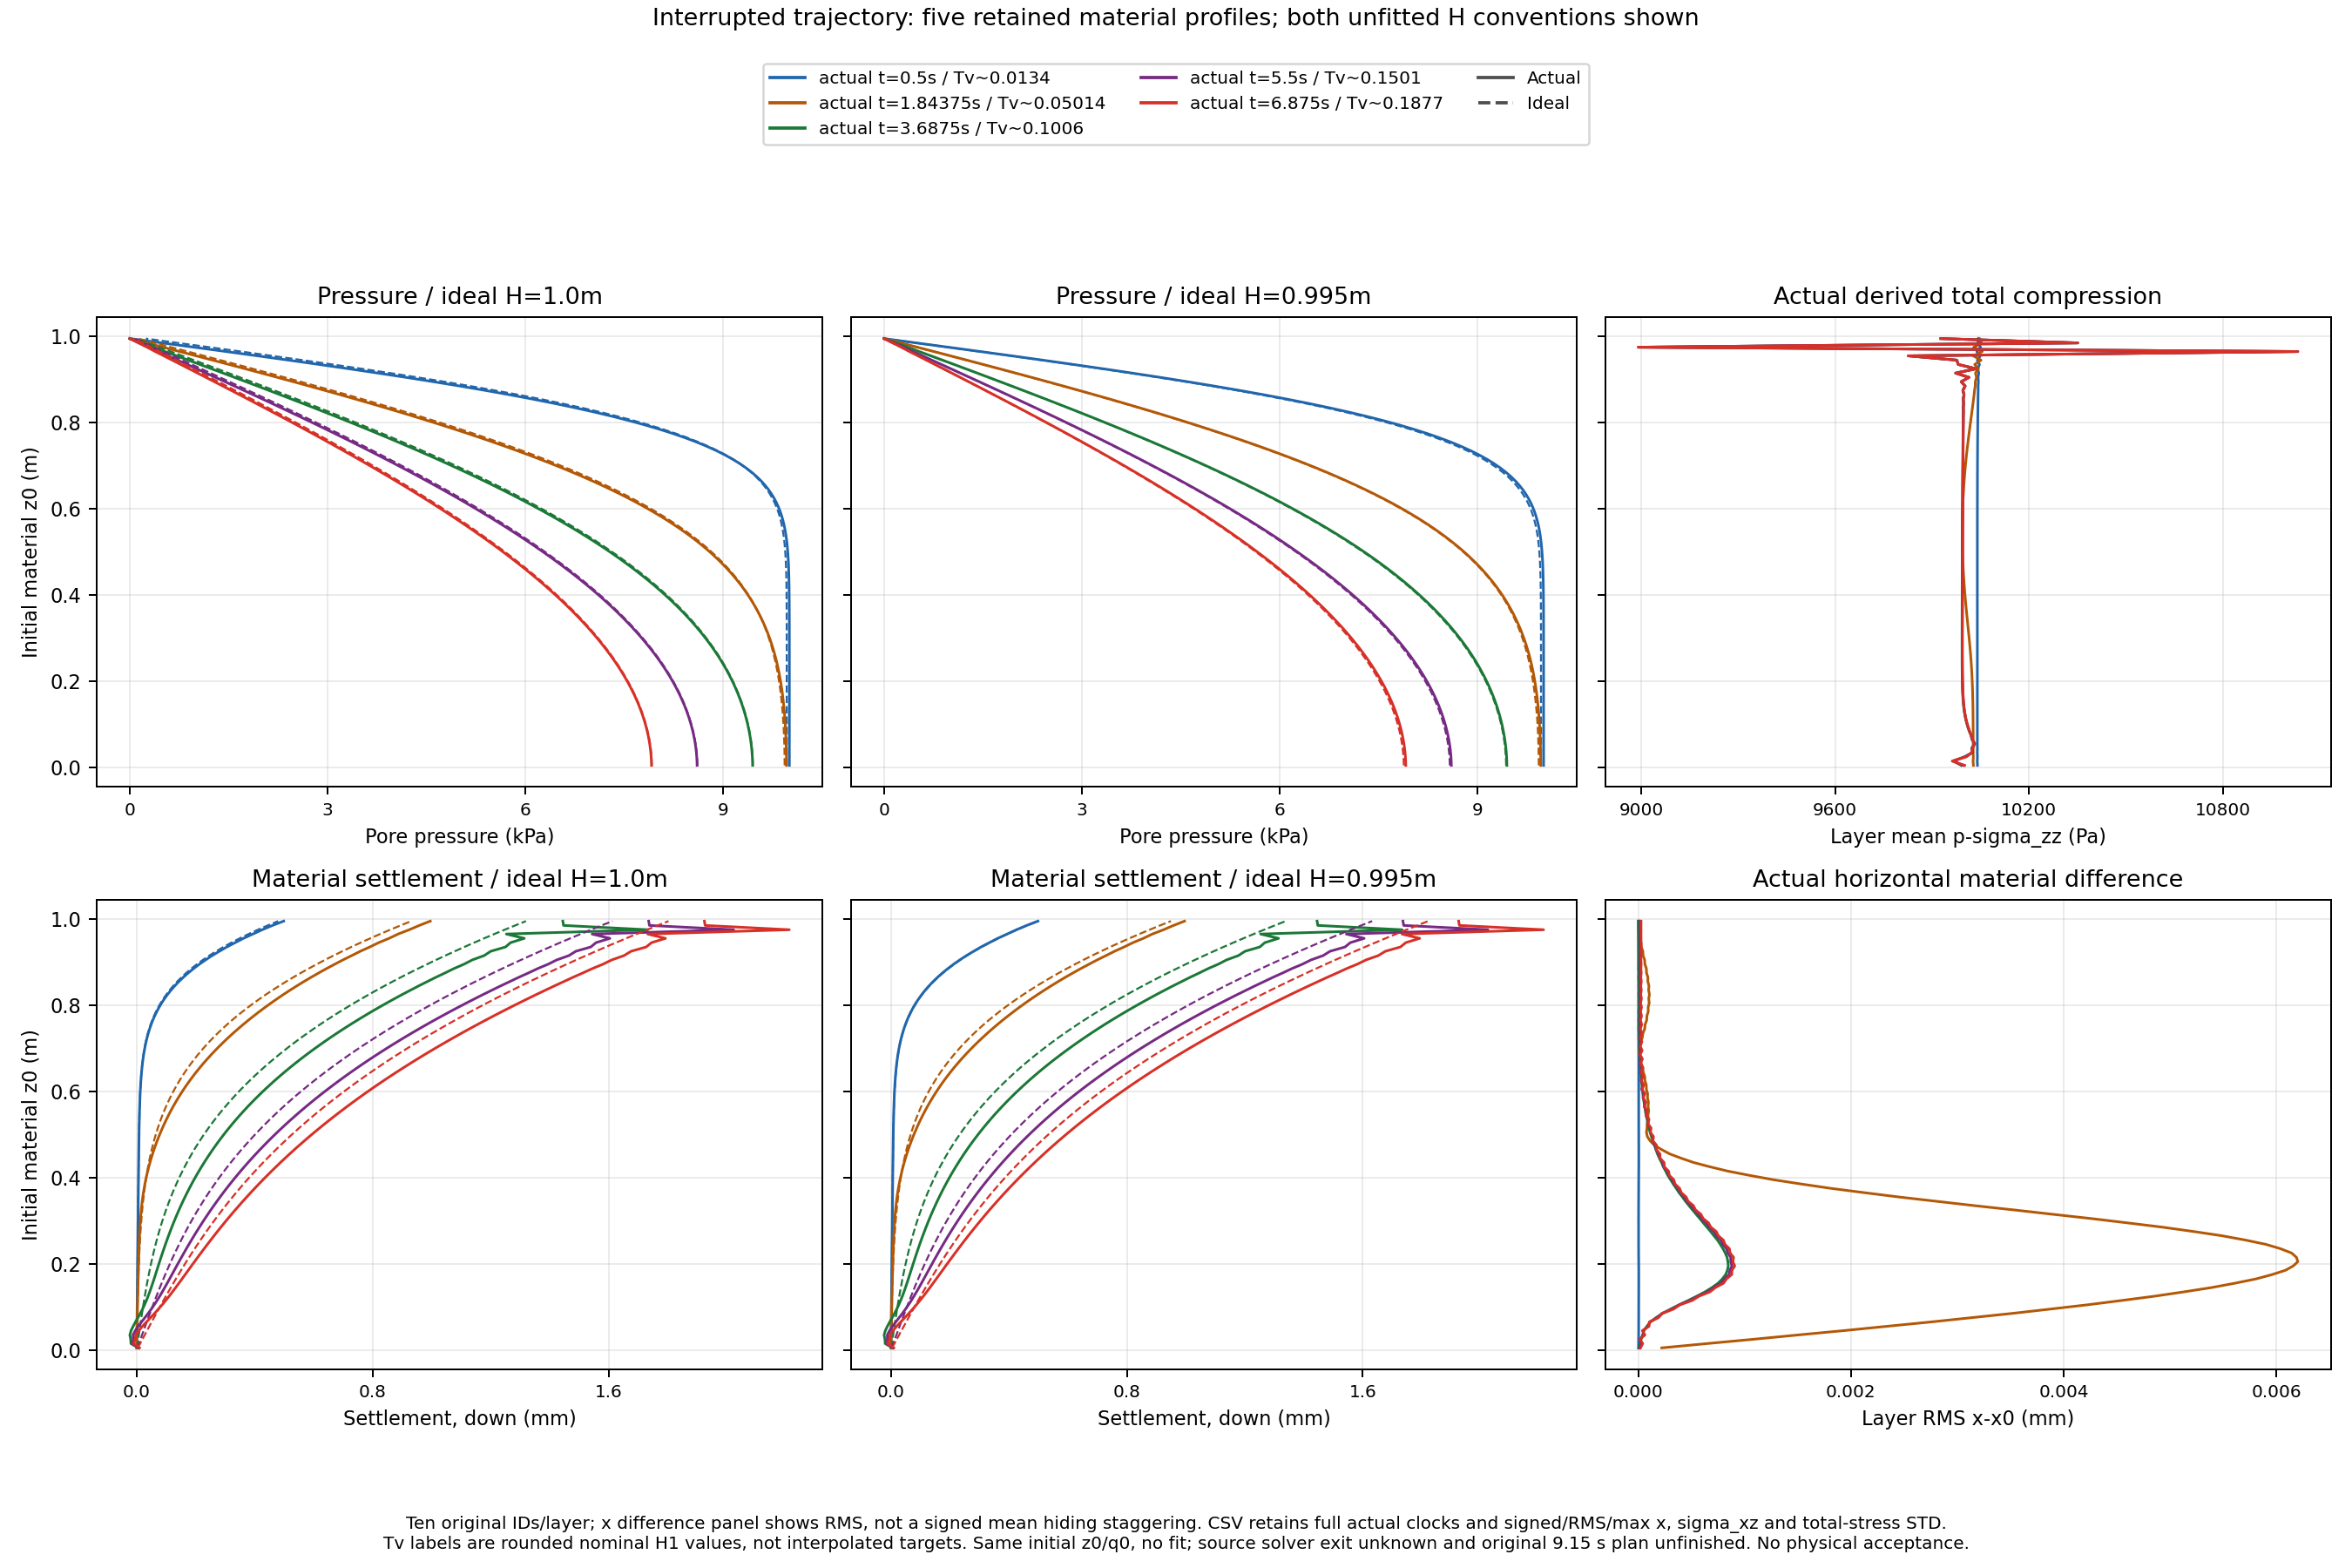

Values plotted in this chart, from the file beside it:
part, actual_time_s, nominal_finite_Kw_H1_Tv, initial_material_layer, initial_z_m, pressure_mean_Pa, settlement_mean_mm, total_compression_zz_mean_Pa, total_compression_zz_STD_Pa, material_ux_mean_mm, material_ux_RMS_mm, material_ux_abs_max_mm, stored_sigma_xz_RMS_Pa, H1_ideal_pressure_mean_Pa, H1_ideal_settlement_mean_mm, H0995_ideal_pressure_mean_Pa, H0995_ideal_settlement_mean_mm
1468, 0.5, 0.0134, 0, 0.005, 10000, 0.0001119, 10040, 0.008322, -4.777468487655867e-07, 1.357687151329632e-06, 1.938840088477889e-06, 0.005792, 9960, 7.469837393540957e-05, 9960, 7.46983817871888e-05
1468, 0.5, 0.0134, 1, 0.015, 10000, 0.0001945, 10040, 0.007587, 1.2075072930266273e-06, 1.7578137671530809e-06, 3.028202938404334e-06, 0.006946, 9960, 0.0002241, 9960, 0.0002241
1468, 0.5, 0.0134, 2, 0.025, 10000, 0.0003993, 10040, 0.006638, -2.1055666488134506e-06, 2.2587669149003303e-06, 3.0617293839130255e-06, 0.005736, 9960, 0.0003735, 9960, 0.0003735
1468, 0.5, 0.0134, 3, 0.035, 10000, 0.000508, 10040, 0.00508, 2.5328880355959815e-06, 2.9105757560293834e-06, 4.365093876634862e-06, 0.002516, 9960, 0.0005229, 9960, 0.0005229
1468, 0.5, 0.0134, 4, 0.045, 10000, 0.000687, 10040, 0.009576, -2.9653367566995215e-06, 3.2191720872858326e-06, 4.7856445611893506e-06, 0.002708, 9960, 0.0006723, 9960, 0.0006723
1468, 0.5, 0.0134, 5, 0.055, 10000, 0.0008174, 10040, 0.008424, 3.088338025938886e-06, 3.2147228322735134e-06, 4.456851089573721e-06, 0.001263, 9960, 0.0008217, 9960, 0.0008217
1468, 0.5, 0.0134, 6, 0.065, 10000, 0.0009797, 10040, 0.01028, -3.2380381461208363e-06, 3.3978247955485616e-06, 4.588929437832068e-06, 0.002083, 9960, 0.0009711, 9960, 0.0009711
1468, 0.5, 0.0134, 7, 0.075, 10000, 0.001122, 10040, 0.01092, 3.2748666067144994e-06, 3.4266583380182112e-06, 4.894183076170622e-06, 0.001548, 9960, 0.00112, 9960, 0.00112
1468, 0.5, 0.0134, 8, 0.085, 10000, 0.001276, 10040, 0.004173, -3.3443685129412593e-06, 3.595616362889236e-06, 4.982866598501889e-06, 0.001928, 9960, 0.00127, 9960, 0.00127
1468, 0.5, 0.0134, 9, 0.095, 10000, 0.001424, 10040, 0.002209, 3.351740581261642e-06, 3.474831905020559e-06, 4.6169626698178146e-06, 0.002511, 9960, 0.001419, 9960, 0.001419
1468, 0.5, 0.0134, 10, 0.105, 10000, 0.001575, 10040, 0.002994, -3.4355985142724144e-06, 3.670979929997712e-06, 4.979369319646487e-06, 0.002587, 9960, 0.001569, 9960, 0.001569
1468, 0.5, 0.0134, 11, 0.115, 10000, 0.001724, 10040, 0.00493, 3.546358723523213e-06, 3.7046666476870484e-06, 5.054914415866807e-06, 0.002481, 9960, 0.001718, 9960, 0.001718
1468, 0.5, 0.0134, 12, 0.125, 10000, 0.001875, 10040, 0.002227, -3.6999089156157516e-06, 3.825925263340783e-06, 4.9905429858054795e-06, 0.003603, 9960, 0.001867, 9960, 0.001867
1468, 0.5, 0.0134, 13, 0.135, 10000, 0.002024, 10040, 0.00288, 3.837157493569859e-06, 3.950502098750095e-06, 4.957847198755472e-06, 0.002879, 9960, 0.002017, 9960, 0.002017
1468, 0.5, 0.0134, 14, 0.145, 10000, 0.002174, 10040, 0.003074, -3.877705708355689e-06, 4.0155715373057845e-06, 5.249907667446985e-06, 0.002904, 9960, 0.002166, 9960, 0.002166
1468, 0.5, 0.0134, 15, 0.155, 10000, 0.002324, 10040, 0.004856, 3.97929851769438e-06, 4.12996049017065e-06, 5.511922862577734e-06, 0.002861, 9960, 0.002316, 9960, 0.002316
1468, 0.5, 0.0134, 16, 0.165, 10000, 0.002474, 10040, 0.003382, -3.947733234494627e-06, 4.038644692778274e-06, 5.015632922877877e-06, 0.002713, 9960, 0.002465, 9960, 0.002465
1468, 0.5, 0.0134, 17, 0.175, 10000, 0.002624, 10040, 0.005258, 4.040245242878382e-06, 4.141192060261034e-06, 5.553097481847402e-06, 0.002761, 9960, 0.002614, 9960, 0.002615
1468, 0.5, 0.0134, 18, 0.185, 10000, 0.002774, 10040, 0.004058, -3.908763454140568e-06, 3.994727568835631e-06, 5.2613006625013e-06, 0.002144, 9960, 0.002764, 9960, 0.002764
1468, 0.5, 0.0134, 19, 0.195, 10000, 0.002924, 10040, 0.003262, 3.774291748234737e-06, 3.852407420852977e-06, 5.049729436684691e-06, 0.004707, 9960, 0.002913, 9960, 0.002913
1468, 0.5, 0.0134, 20, 0.205, 10000, 0.003074, 10040, 0.005913, -3.26626352700754e-06, 3.3608334311293706e-06, 4.347016642480828e-06, 0.00405, 9960, 0.003063, 9960, 0.003063
1468, 0.5, 0.0134, 21, 0.215, 10000, 0.003224, 10040, 0.003581, 2.9956931234254025e-06, 3.1868082286953013e-06, 4.437671369261764e-06, 0.004213, 9960, 0.003212, 9960, 0.003212
1468, 0.5, 0.0134, 22, 0.225, 10000, 0.003374, 10040, 0.003579, -2.490578823646089e-06, 2.7476847156473954e-06, 4.34238027480216e-06, 0.002423, 9960, 0.003362, 9960, 0.003362
1468, 0.5, 0.0134, 23, 0.235, 10000, 0.003524, 10040, 0.005765, 2.413844299876261e-06, 2.731764273457159e-06, 4.15437596823498e-06, 0.001971, 9960, 0.003511, 9960, 0.003511
1468, 0.5, 0.0134, 24, 0.245, 10000, 0.003674, 10040, 0.00545, -2.150661411459698e-06, 2.323324906755605e-06, 3.135138620935507e-06, 0.002612, 9960, 0.003661, 9960, 0.003661
1468, 0.5, 0.0134, 25, 0.255, 10000, 0.003824, 10040, 0.004099, 2.1652234714376883e-06, 2.595761573917884e-06, 3.840786383380035e-06, 0.002987, 9960, 0.00381, 9960, 0.00381
1468, 0.5, 0.0134, 26, 0.265, 10000, 0.003974, 10040, 0.0047, -1.8939137189956379e-06, 2.332376007401894e-06, 3.966298761648446e-06, 0.002471, 9960, 0.00396, 9960, 0.00396
1468, 0.5, 0.0134, 27, 0.275, 10000, 0.004124, 10040, 0.004473, 2.0543582097617974e-06, 2.4511272379794514e-06, 3.861948177918961e-06, 0.002438, 9960, 0.00411, 9960, 0.00411
1468, 0.5, 0.0134, 28, 0.285, 10000, 0.004274, 10040, 0.003758, -1.9570074758640255e-06, 2.3499480128805554e-06, 3.334685808736859e-06, 0.001936, 9960, 0.004259, 9960, 0.00426
1468, 0.5, 0.0134, 29, 0.295, 10000, 0.004425, 10040, 0.003416, 2.1034290044984194e-06, 2.3569965385395163e-06, 3.2888892304017148e-06, 0.00232, 9960, 0.004409, 9960, 0.00441
1468, 0.5, 0.0134, 30, 0.305, 10000, 0.004575, 10040, 0.002195, -1.9826064345807026e-06, 2.1906157693041155e-06, 3.095213793602447e-06, 0.002451, 9960, 0.004559, 9960, 0.00456
1468, 0.5, 0.0134, 31, 0.315, 9999, 0.004726, 10040, 0.003456, 2.208238311391525e-06, 2.6543040381570185e-06, 4.071859099896713e-06, 0.001505, 9959, 0.00471, 9959, 0.00471
1468, 0.5, 0.0134, 32, 0.325, 9999, 0.004877, 10040, 0.003233, -2.1514718638593333e-06, 2.3952811572828835e-06, 3.610145737908965e-06, 0.002313, 9959, 0.00486, 9959, 0.004861
1468, 0.5, 0.0134, 33, 0.335, 9999, 0.005028, 10040, 0.001277, 2.383392694836617e-06, 2.5641205990727292e-06, 3.7940846575601483e-06, 0.002337, 9959, 0.005011, 9959, 0.005012
1468, 0.5, 0.0134, 34, 0.345, 9999, 0.00518, 10040, 0.003598, -2.348594015620653e-06, 2.6755044929762117e-06, 4.021807793047616e-06, 0.002835, 9959, 0.005163, 9959, 0.005164
1468, 0.5, 0.0134, 35, 0.355, 9999, 0.005333, 10040, 0.005085, 2.680688520554503e-06, 2.996794573660665e-06, 4.350763527227741e-06, 0.002405, 9959, 0.005315, 9959, 0.005316
1468, 0.5, 0.0134, 36, 0.365, 9999, 0.005486, 10040, 0.0063, -2.6114260161420877e-06, 2.919418829990703e-06, 4.394777430860586e-06, 0.002174, 9959, 0.005468, 9959, 0.00547
1468, 0.5, 0.0134, 37, 0.375, 9998, 0.005641, 10040, 0.004594, 2.924054209960808e-06, 3.2445106238199687e-06, 4.791169266882278e-06, 0.00353, 9958, 0.005621, 9958, 0.005624
1468, 0.5, 0.0134, 38, 0.385, 9998, 0.005796, 10040, 0.008972, -2.9611343646193666e-06, 3.2113246586115548e-06, 4.65438433627785e-06, 0.002706, 9958, 0.005777, 9958, 0.00578
1468, 0.5, 0.0134, 39, 0.395, 9997, 0.005954, 10040, 0.004736, 3.258380630415114e-06, 3.6176587079309895e-06, 5.2376253958930086e-06, 0.00408, 9958, 0.005933, 9957, 0.005937
1468, 0.5, 0.0134, 40, 0.405, 9997, 0.006113, 10040, 0.005606, -3.3653240315116573e-06, 3.6431178323690415e-06, 5.29122595478021e-06, 0.004457, 9957, 0.006092, 9957, 0.006097
1468, 0.5, 0.0134, 41, 0.415, 9996, 0.006276, 10040, 0.008958, 3.822270854079296e-06, 4.025875372777068e-06, 5.696295768409243e-06, 0.004269, 9956, 0.006253, 9956, 0.00626
1468, 0.5, 0.0134, 42, 0.425, 9995, 0.006441, 10040, 0.01265, -3.967000960104078e-06, 4.252008976698794e-06, 6.002314971442768e-06, 0.00375, 9955, 0.006417, 9955, 0.006425
1468, 0.5, 0.0134, 43, 0.435, 9994, 0.006611, 10040, 0.007299, 4.307364253643142e-06, 4.45202868958147e-06, 5.982087301209527e-06, 0.00165, 9954, 0.006585, 9954, 0.006595
1468, 0.5, 0.0134, 44, 0.445, 9992, 0.006785, 10040, 0.005242, -4.12932517424372e-06, 4.280186638972784e-06, 6.151742123518267e-06, 0.003151, 9953, 0.006757, 9952, 0.006771
1468, 0.5, 0.0134, 45, 0.455, 9990, 0.006966, 10040, 0.006622, 4.239686705528878e-06, 4.493801415942258e-06, 6.850227036656054e-06, 0.003724, 9951, 0.006935, 9950, 0.006952
1468, 0.5, 0.0134, 46, 0.465, 9988, 0.007154, 10040, 0.00532, -4.052573748022231e-06, 4.32435869507049e-06, 7.1819355402027996e-06, 0.002776, 9949, 0.007121, 9948, 0.007142
1468, 0.5, 0.0134, 47, 0.475, 9985, 0.007351, 10040, 0.00619, 4.09568843310823e-06, 4.337896445749604e-06, 6.545955398389036e-06, 0.004276, 9946, 0.007315, 9945, 0.007341
1468, 0.5, 0.0134, 48, 0.485, 9982, 0.00756, 10040, 0.006273, -3.7932310581641204e-06, 3.981014768895368e-06, 6.40314578269352e-06, 0.002528, 9943, 0.007519, 9941, 0.007552
1468, 0.5, 0.0134, 49, 0.495, 9978, 0.007782, 10040, 0.003991, 3.912819071440893e-06, 4.211743616480595e-06, 7.006434963457986e-06, 0.002661, 9940, 0.007737, 9937, 0.007777
1468, 0.5, 0.0134, 50, 0.505, 9973, 0.008021, 10040, 0.002748, -3.5823572014197225e-06, 3.915687394204856e-06, 6.399384504945926e-06, 0.002754, 9935, 0.00797, 9932, 0.008018
1468, 0.5, 0.0134, 51, 0.515, 9967, 0.008279, 10040, 0.005746, 3.7054562389803036e-06, 3.902514207648453e-06, 5.875705583538449e-06, 0.002325, 9929, 0.008221, 9926, 0.008281
1468, 0.5, 0.0134, 52, 0.525, 9960, 0.008561, 10040, 0.006483, -3.4784794145786835e-06, 3.642456625373357e-06, 5.468792495244568e-06, 0.002314, 9923, 0.008496, 9919, 0.008568
1468, 0.5, 0.0134, 53, 0.535, 9952, 0.008872, 10040, 0.002958, 3.6005826927615336e-06, 3.7712865724711115e-06, 5.0681575741728935e-06, 0.002679, 9915, 0.008796, 9910, 0.008884
1468, 0.5, 0.0134, 54, 0.545, 9942, 0.009216, 10040, 0.004935, -3.319074058562993e-06, 3.4858045933808986e-06, 4.521776536536848e-06, 0.002117, 9906, 0.009129, 9900, 0.009235
1468, 0.5, 0.0134, 55, 0.555, 9930, 0.0096, 10040, 0.003262, 3.4569920388978492e-06, 3.6424674813301124e-06, 5.267739175418562e-06, 0.001883, 9894, 0.0095, 9888, 0.009627
1468, 0.5, 0.0134, 56, 0.565, 9916, 0.01003, 10040, 0.004889, -3.225726958374503e-06, 3.437421606423775e-06, 4.745488653944141e-06, 0.001777, 9881, 0.009916, 9874, 0.01007
1468, 0.5, 0.0134, 57, 0.575, 9899, 0.01052, 10040, 0.002844, 3.4069192152326455e-06, 3.594215776480513e-06, 4.963434672815292e-06, 0.002684, 9866, 0.01038, 9857, 0.01057
1468, 0.5, 0.0134, 58, 0.585, 9880, 0.01107, 10040, 0.004483, -3.218148191333481e-06, 3.4318156388338786e-06, 5.1258829385919524e-06, 0.002445, 9848, 0.01092, 9838, 0.01113
1468, 0.5, 0.0134, 59, 0.595, 9858, 0.0117, 10040, 0.00357, 3.4597072598278877e-06, 3.6844735835256085e-06, 5.659091433310448e-06, 0.002254, 9827, 0.01152, 9815, 0.01178
... 440 more rows
